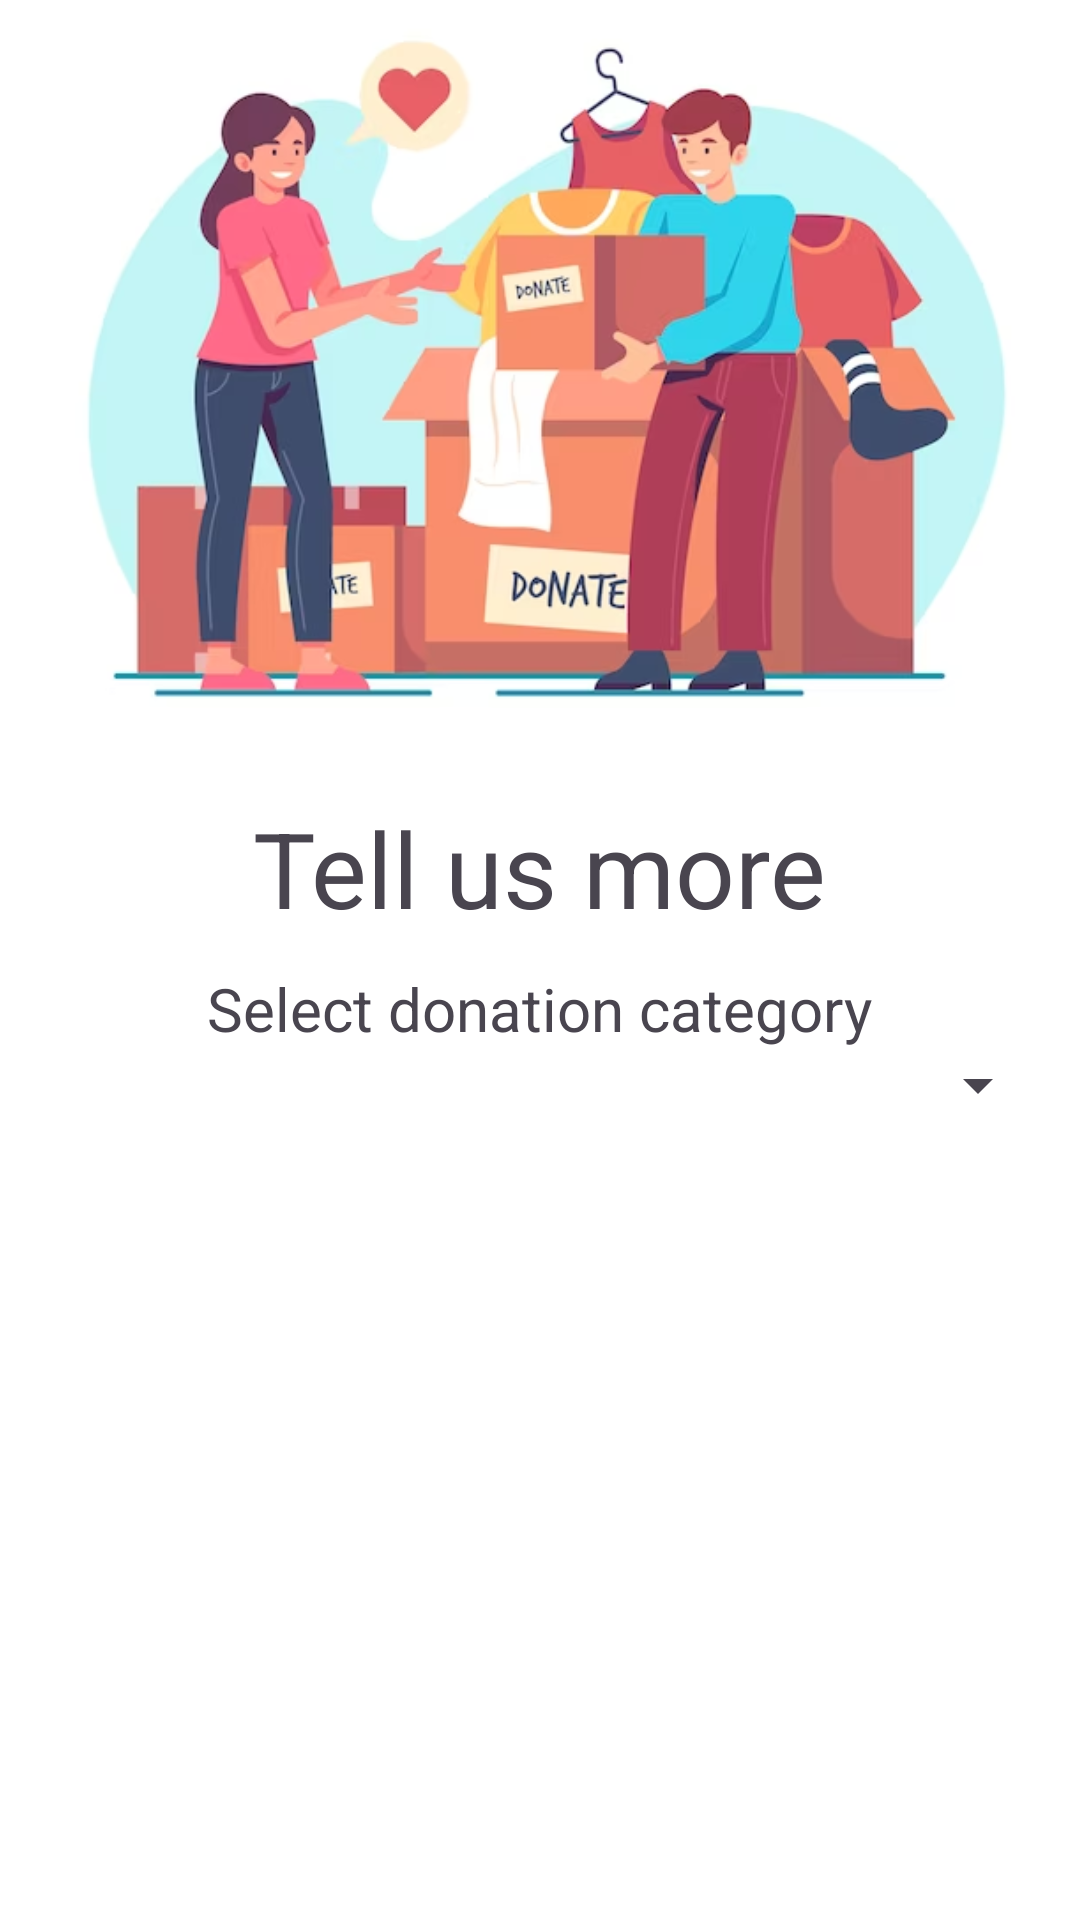

Reconstruct the res/layout file that produces this screen, plus the resources it refers to.
<!-- AndroidManifest.xml: application theme Theme.Material3.Light -->
<!-- res/layout/activity_spinner.xml -->
<?xml version="1.0" encoding="utf-8"?>
<LinearLayout xmlns:android="http://schemas.android.com/apk/res/android"
    xmlns:app="http://schemas.android.com/apk/res-auto"
    xmlns:tools="http://schemas.android.com/tools"
    android:layout_width="match_parent"
    android:layout_height="match_parent"
    tools:context=".MainActivity"
    android:background="@drawable/donate"
    android:orientation="vertical"
    android:gravity="center"
    android:padding="10dp"
    android:id="@+id/form">

    <TextView
        style="bold"
        android:layout_width="wrap_content"
        android:layout_height="wrap_content"
        android:text="Tell us more"
        android:textSize="35sp" />
    <TextView
        style="bold"
        android:layout_width="wrap_content"
        android:layout_height="wrap_content"
        android:text="Select donation category"
        android:textSize="20sp"
        android:layout_marginTop='10dp'
        />
    <Spinner
        android:id="@+id/user_spinner"
        android:layout_width="match_parent"
        android:layout_height="wrap_content"
        />

</LinearLayout>
<!-- resources referenced by this layout -->
<resources>
  <!-- drawable donate: png bitmap (drawable, 326244 bytes) -->
</resources>
